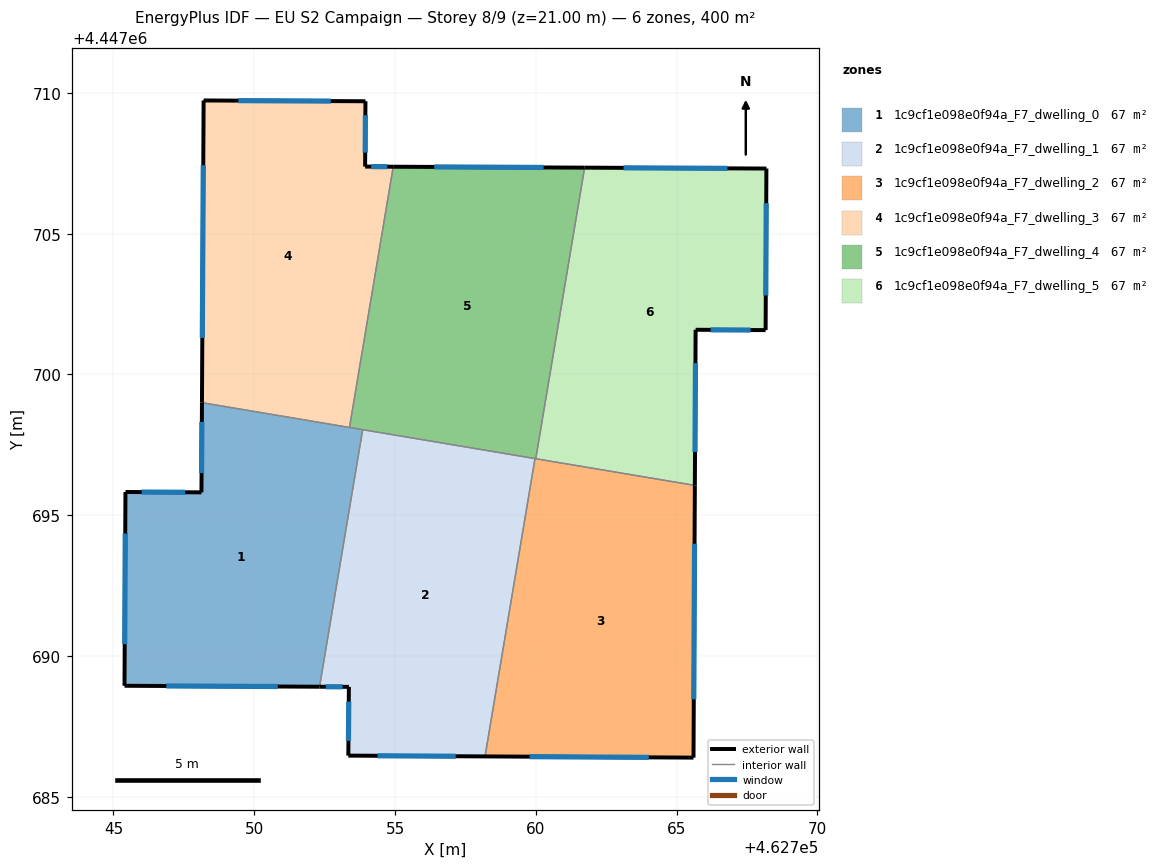
=== STOREY PLAN SPEC (per zone: floor XY polygon, exterior-wall plan segments, windows/doors) ===
zone 1: 1c9cf1e098e0f94a_F7_dwelling_0  (66.7 m²)
  floor: (462753.85, 4447698.04) (462752.32, 4447688.91) (462745.39, 4447688.95) (462745.43, 4447695.83) (462748.12, 4447695.81) (462748.14, 4447699.00)
  exterior wall: (462748.14, 4447699.00) – (462748.12, 4447695.81)  [3.2 m]
    window: (462748.14, 4447698.32) – (462748.13, 4447696.50)  [3.1 m²]
  exterior wall: (462745.39, 4447688.95) – (462752.32, 4447688.91)  [6.9 m]
    window: (462746.88, 4447688.94) – (462750.84, 4447688.92)  [6.8 m²]
  exterior wall: (462745.43, 4447695.83) – (462745.39, 4447688.95)  [6.9 m]
    window: (462745.42, 4447694.35) – (462745.40, 4447690.42)  [6.7 m²]
  exterior wall: (462748.12, 4447695.81) – (462745.43, 4447695.83)  [2.7 m]
    window: (462747.55, 4447695.82) – (462746.00, 4447695.82)  [2.6 m²]
  interior walls: 3
zone 2: 1c9cf1e098e0f94a_F7_dwelling_1  (66.7 m²)
  floor: (462759.97, 4447697.01) (462758.20, 4447686.44) (462753.34, 4447686.46) (462753.36, 4447688.91) (462752.32, 4447688.91) (462753.85, 4447698.04)
  exterior wall: (462753.34, 4447686.46) – (462758.20, 4447686.44)  [4.9 m]
    window: (462754.38, 4447686.46) – (462757.16, 4447686.44)  [4.8 m²]
  exterior wall: (462753.36, 4447688.91) – (462753.34, 4447686.46)  [2.4 m]
    window: (462753.36, 4447688.38) – (462753.35, 4447686.99)  [2.4 m²]
  exterior wall: (462752.32, 4447688.91) – (462753.36, 4447688.91)  [1.0 m]
    window: (462752.54, 4447688.91) – (462753.14, 4447688.91)  [1.0 m²]
  interior walls: 3
zone 3: 1c9cf1e098e0f94a_F7_dwelling_2  (66.7 m²)
  floor: (462765.65, 4447696.06) (462765.60, 4447686.39) (462758.20, 4447686.44) (462759.97, 4447697.01)
  exterior wall: (462765.60, 4447686.39) – (462765.65, 4447696.06)  [9.7 m]
    window: (462765.61, 4447688.46) – (462765.64, 4447693.99)  [9.5 m²]
  exterior wall: (462758.20, 4447686.44) – (462765.60, 4447686.39)  [7.4 m]
    window: (462759.78, 4447686.43) – (462764.01, 4447686.40)  [7.3 m²]
  interior walls: 3
zone 4: 1c9cf1e098e0f94a_F7_dwelling_3  (66.7 m²)
  floor: (462753.95, 4447709.70) (462753.94, 4447707.38) (462754.94, 4447707.38) (462753.38, 4447698.12) (462748.14, 4447699.00) (462748.20, 4447709.73)
  exterior wall: (462748.20, 4447709.73) – (462748.14, 4447699.00)  [10.7 m]
    window: (462748.19, 4447707.43) – (462748.16, 4447701.30)  [10.5 m²]
  exterior wall: (462753.95, 4447709.70) – (462748.20, 4447709.73)  [5.7 m]
    window: (462752.72, 4447709.71) – (462749.43, 4447709.73)  [5.6 m²]
  exterior wall: (462753.94, 4447707.38) – (462753.95, 4447709.70)  [2.3 m]
    window: (462753.94, 4447707.88) – (462753.95, 4447709.21)  [2.3 m²]
  exterior wall: (462754.94, 4447707.38) – (462753.94, 4447707.38)  [1.0 m]
    window: (462754.72, 4447707.38) – (462754.15, 4447707.38)  [1.0 m²]
  interior walls: 2
zone 5: 1c9cf1e098e0f94a_F7_dwelling_4  (66.7 m²)
  floor: (462761.73, 4447707.35) (462760.00, 4447697.01) (462753.38, 4447698.12) (462754.94, 4447707.38)
  exterior wall: (462761.73, 4447707.35) – (462754.94, 4447707.38)  [6.8 m]
    window: (462760.28, 4447707.35) – (462756.39, 4447707.37)  [6.7 m²]
  interior walls: 5
zone 6: 1c9cf1e098e0f94a_F7_dwelling_5  (66.7 m²)
  floor: (462768.19, 4447707.31) (462768.16, 4447701.58) (462765.67, 4447701.59) (462765.65, 4447696.06) (462760.00, 4447697.01) (462761.73, 4447707.35)
  exterior wall: (462765.65, 4447696.06) – (462765.67, 4447701.59)  [5.5 m]
    window: (462765.65, 4447697.24) – (462765.67, 4447700.40)  [5.4 m²]
  exterior wall: (462768.19, 4447707.31) – (462761.73, 4447707.35)  [6.5 m]
    window: (462766.81, 4447707.32) – (462763.12, 4447707.34)  [6.3 m²]
  exterior wall: (462768.16, 4447701.58) – (462768.19, 4447707.31)  [5.7 m]
    window: (462768.17, 4447702.81) – (462768.18, 4447706.08)  [5.6 m²]
  exterior wall: (462765.67, 4447701.59) – (462768.16, 4447701.58)  [2.5 m]
    window: (462766.21, 4447701.59) – (462767.63, 4447701.58)  [2.4 m²]
  interior walls: 2

=== DERIVED (storey summary) ===
Building: EU S2 Campaign
Storey: 8 of 9  (floor level z = 21.00 m)
Storey gross floor area: 399.9 m²
Zones on this storey: 6
  - 1c9cf1e098e0f94a_F7_dwelling_0: floor 66.7 m²; exterior wall 19.7 m (59.1 m²); 4 window(s) 19.3 m²; WWR 32.7%
  - 1c9cf1e098e0f94a_F7_dwelling_1: floor 66.7 m²; exterior wall 8.3 m (25.0 m²); 3 window(s) 8.2 m²; WWR 32.7%
  - 1c9cf1e098e0f94a_F7_dwelling_2: floor 66.7 m²; exterior wall 17.1 m (51.2 m²); 2 window(s) 16.7 m²; WWR 32.7%
  - 1c9cf1e098e0f94a_F7_dwelling_3: floor 66.7 m²; exterior wall 19.8 m (59.4 m²); 4 window(s) 19.4 m²; WWR 32.7%
  - 1c9cf1e098e0f94a_F7_dwelling_4: floor 66.7 m²; exterior wall 6.8 m (20.4 m²); 1 window(s) 6.7 m²; WWR 32.7%
  - 1c9cf1e098e0f94a_F7_dwelling_5: floor 66.7 m²; exterior wall 20.2 m (60.6 m²); 4 window(s) 19.8 m²; WWR 32.7%
Zone adjacency (shared interzone walls):
  - 1c9cf1e098e0f94a_F7_dwelling_0 ↔ 1c9cf1e098e0f94a_F7_dwelling_1
  - 1c9cf1e098e0f94a_F7_dwelling_0 ↔ 1c9cf1e098e0f94a_F7_dwelling_3
  - 1c9cf1e098e0f94a_F7_dwelling_0 ↔ 1c9cf1e098e0f94a_F7_dwelling_4
  - 1c9cf1e098e0f94a_F7_dwelling_1 ↔ 1c9cf1e098e0f94a_F7_dwelling_2
  - 1c9cf1e098e0f94a_F7_dwelling_1 ↔ 1c9cf1e098e0f94a_F7_dwelling_4
  - 1c9cf1e098e0f94a_F7_dwelling_2 ↔ 1c9cf1e098e0f94a_F7_dwelling_4
  - 1c9cf1e098e0f94a_F7_dwelling_2 ↔ 1c9cf1e098e0f94a_F7_dwelling_5
  - 1c9cf1e098e0f94a_F7_dwelling_3 ↔ 1c9cf1e098e0f94a_F7_dwelling_4
  - 1c9cf1e098e0f94a_F7_dwelling_4 ↔ 1c9cf1e098e0f94a_F7_dwelling_5